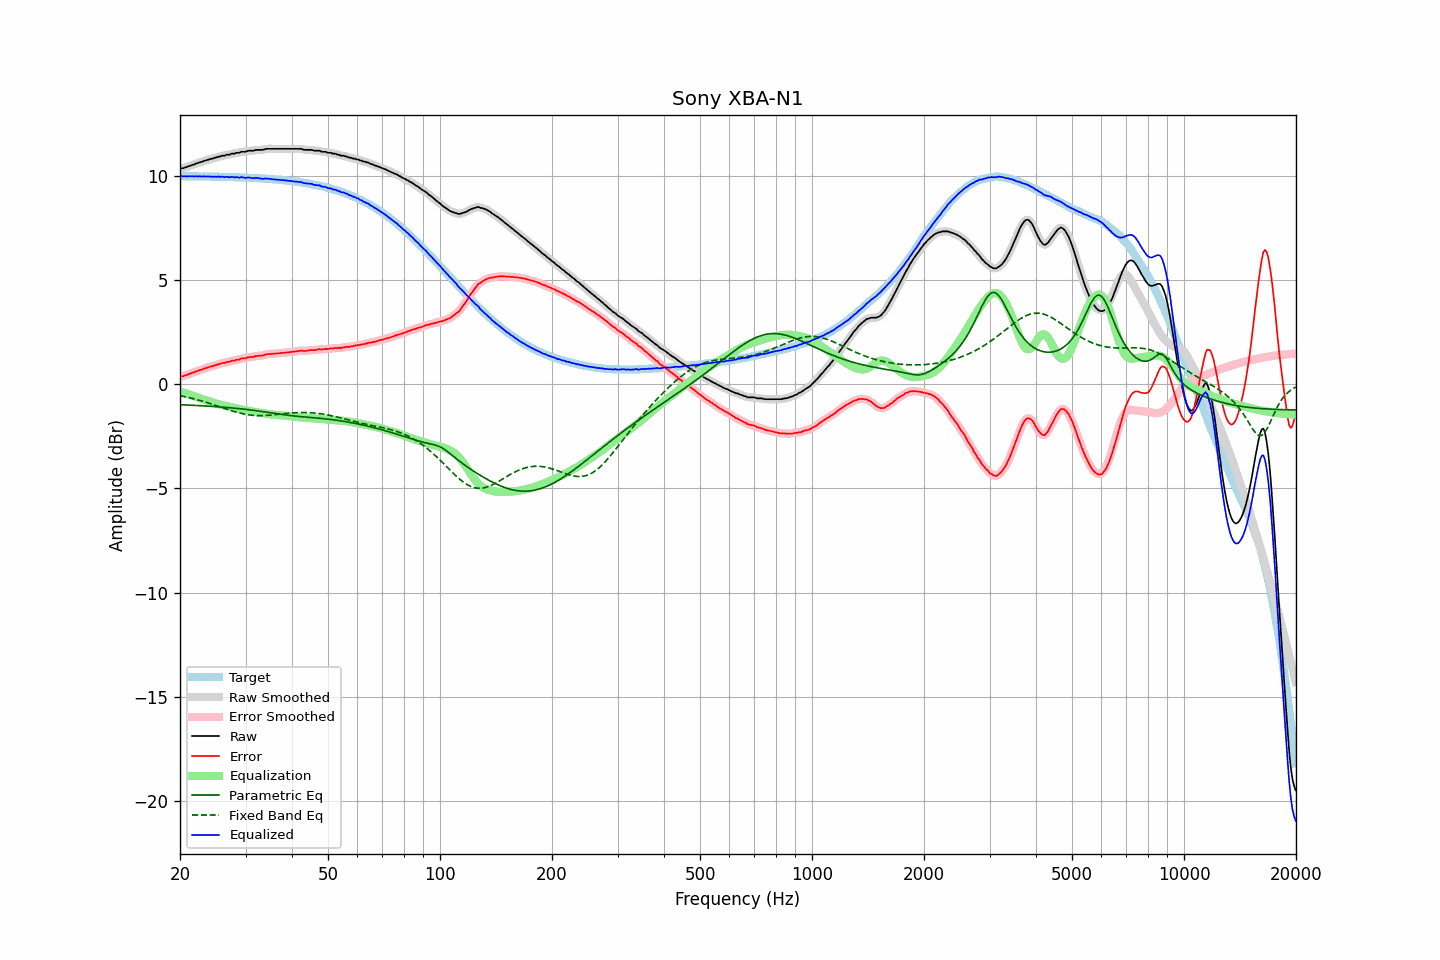

Values plotted in this chart, from the file beside it:
frequency, raw, error, smoothed, error_smoothed, equalization, parametric_eq, fixed_band_eq, equalized_raw, equalized_smoothed, target
20.00, 10.33, 0.35, 10.33, 0.35, -0.35, -0.99, -0.55, 9.98, 9.98, 9.98
20.20, 10.36, 0.38, 10.35, 0.37, -0.37, -0.99, -0.57, 9.99, 9.98, 9.98
20.40, 10.36, 0.38, 10.37, 0.39, -0.40, -0.99, -0.58, 9.96, 9.97, 9.98
20.61, 10.40, 0.42, 10.39, 0.42, -0.42, -1.00, -0.60, 9.98, 9.97, 9.98
20.81, 10.41, 0.43, 10.41, 0.44, -0.45, -1.00, -0.62, 9.96, 9.97, 9.97
21.02, 10.45, 0.47, 10.44, 0.47, -0.47, -1.00, -0.63, 9.98, 9.97, 9.97
21.23, 10.47, 0.50, 10.47, 0.50, -0.50, -1.01, -0.65, 9.97, 9.97, 9.97
21.44, 10.50, 0.53, 10.50, 0.52, -0.52, -1.01, -0.67, 9.97, 9.97, 9.97
21.66, 10.53, 0.56, 10.52, 0.55, -0.55, -1.01, -0.69, 9.98, 9.97, 9.97
21.87, 10.54, 0.57, 10.55, 0.58, -0.58, -1.02, -0.71, 9.96, 9.97, 9.97
22.09, 10.59, 0.62, 10.58, 0.61, -0.61, -1.02, -0.73, 9.98, 9.97, 9.97
22.31, 10.60, 0.63, 10.61, 0.64, -0.64, -1.02, -0.75, 9.96, 9.97, 9.97
22.54, 10.64, 0.67, 10.63, 0.67, -0.67, -1.03, -0.77, 9.97, 9.97, 9.97
22.76, 10.66, 0.69, 10.66, 0.69, -0.69, -1.03, -0.79, 9.97, 9.96, 9.97
22.99, 10.68, 0.71, 10.68, 0.72, -0.72, -1.04, -0.82, 9.96, 9.97, 9.96
23.22, 10.72, 0.75, 10.71, 0.75, -0.75, -1.04, -0.84, 9.97, 9.96, 9.96
23.45, 10.73, 0.77, 10.73, 0.77, -0.77, -1.05, -0.86, 9.96, 9.96, 9.96
23.69, 10.76, 0.80, 10.76, 0.80, -0.79, -1.05, -0.89, 9.96, 9.96, 9.96
23.92, 10.78, 0.82, 10.78, 0.82, -0.82, -1.06, -0.91, 9.96, 9.96, 9.96
24.16, 10.80, 0.84, 10.80, 0.84, -0.84, -1.06, -0.94, 9.96, 9.96, 9.96
24.40, 10.82, 0.86, 10.82, 0.86, -0.87, -1.07, -0.96, 9.95, 9.95, 9.96
24.65, 10.84, 0.88, 10.84, 0.88, -0.89, -1.07, -0.99, 9.95, 9.95, 9.95
24.89, 10.87, 0.92, 10.86, 0.91, -0.91, -1.08, -1.01, 9.96, 9.95, 9.95
25.14, 10.88, 0.93, 10.88, 0.93, -0.93, -1.08, -1.04, 9.94, 9.95, 9.95
25.39, 10.92, 0.97, 10.91, 0.96, -0.96, -1.09, -1.07, 9.96, 9.95, 9.95
25.65, 10.92, 0.97, 10.93, 0.98, -0.98, -1.09, -1.09, 9.94, 9.95, 9.95
25.91, 10.96, 1.01, 10.94, 1.00, -1.00, -1.10, -1.12, 9.96, 9.95, 9.95
26.16, 10.96, 1.01, 10.96, 1.02, -1.02, -1.10, -1.14, 9.94, 9.94, 9.94
26.43, 10.97, 1.03, 10.98, 1.04, -1.04, -1.11, -1.17, 9.93, 9.94, 9.94
26.69, 11.01, 1.07, 10.99, 1.05, -1.06, -1.12, -1.20, 9.95, 9.93, 9.94
26.96, 11.01, 1.07, 11.01, 1.07, -1.07, -1.12, -1.22, 9.93, 9.94, 9.94
27.23, 11.01, 1.07, 11.03, 1.09, -1.09, -1.13, -1.25, 9.92, 9.94, 9.93
27.50, 11.06, 1.12, 11.04, 1.10, -1.11, -1.14, -1.27, 9.95, 9.93, 9.93
27.77, 11.06, 1.13, 11.06, 1.13, -1.13, -1.14, -1.30, 9.93, 9.93, 9.93
28.05, 11.06, 1.13, 11.08, 1.15, -1.14, -1.15, -1.32, 9.91, 9.93, 9.93
28.33, 11.10, 1.17, 11.08, 1.15, -1.16, -1.16, -1.34, 9.94, 9.92, 9.92
28.62, 11.10, 1.18, 11.10, 1.18, -1.18, -1.17, -1.36, 9.92, 9.92, 9.92
28.90, 11.10, 1.18, 11.12, 1.20, -1.19, -1.18, -1.38, 9.90, 9.92, 9.92
29.19, 11.15, 1.23, 11.13, 1.21, -1.21, -1.18, -1.40, 9.94, 9.92, 9.92
29.48, 11.15, 1.23, 11.14, 1.23, -1.23, -1.19, -1.42, 9.92, 9.91, 9.91
29.78, 11.15, 1.24, 11.15, 1.24, -1.24, -1.20, -1.44, 9.90, 9.91, 9.91
30.08, 11.15, 1.24, 11.16, 1.25, -1.26, -1.21, -1.45, 9.89, 9.90, 9.91
30.38, 11.19, 1.28, 11.18, 1.27, -1.27, -1.22, -1.46, 9.91, 9.90, 9.90
30.68, 11.20, 1.30, 11.19, 1.29, -1.29, -1.23, -1.47, 9.91, 9.91, 9.90
30.99, 11.20, 1.30, 11.20, 1.30, -1.30, -1.24, -1.48, 9.90, 9.90, 9.90
31.30, 11.20, 1.30, 11.20, 1.31, -1.31, -1.25, -1.49, 9.88, 9.89, 9.89
31.61, 11.20, 1.31, 11.21, 1.32, -1.32, -1.26, -1.50, 9.87, 9.89, 9.89
31.93, 11.24, 1.35, 11.22, 1.34, -1.34, -1.27, -1.50, 9.90, 9.89, 9.88
32.24, 11.24, 1.36, 11.24, 1.35, -1.35, -1.28, -1.51, 9.89, 9.89, 9.88
32.57, 11.24, 1.36, 11.24, 1.36, -1.36, -1.29, -1.51, 9.88, 9.88, 9.88
32.89, 11.24, 1.37, 11.24, 1.36, -1.37, -1.30, -1.51, 9.87, 9.86, 9.87
33.22, 11.24, 1.37, 11.24, 1.37, -1.39, -1.31, -1.51, 9.85, 9.86, 9.87
33.55, 11.25, 1.39, 11.25, 1.39, -1.40, -1.32, -1.51, 9.85, 9.86, 9.86
33.89, 11.28, 1.42, 11.27, 1.41, -1.41, -1.33, -1.50, 9.87, 9.86, 9.86
34.23, 11.29, 1.44, 11.28, 1.43, -1.42, -1.35, -1.50, 9.86, 9.86, 9.85
34.57, 11.29, 1.44, 11.29, 1.44, -1.43, -1.36, -1.49, 9.85, 9.86, 9.85
34.92, 11.29, 1.45, 11.29, 1.45, -1.44, -1.37, -1.49, 9.84, 9.84, 9.84
35.27, 11.29, 1.45, 11.29, 1.45, -1.45, -1.38, -1.48, 9.83, 9.83, 9.83
35.62, 11.29, 1.46, 11.29, 1.46, -1.46, -1.39, -1.47, 9.83, 9.83, 9.83
35.97, 11.29, 1.47, 11.29, 1.47, -1.47, -1.40, -1.46, 9.82, 9.82, 9.82
... 635 more rows
